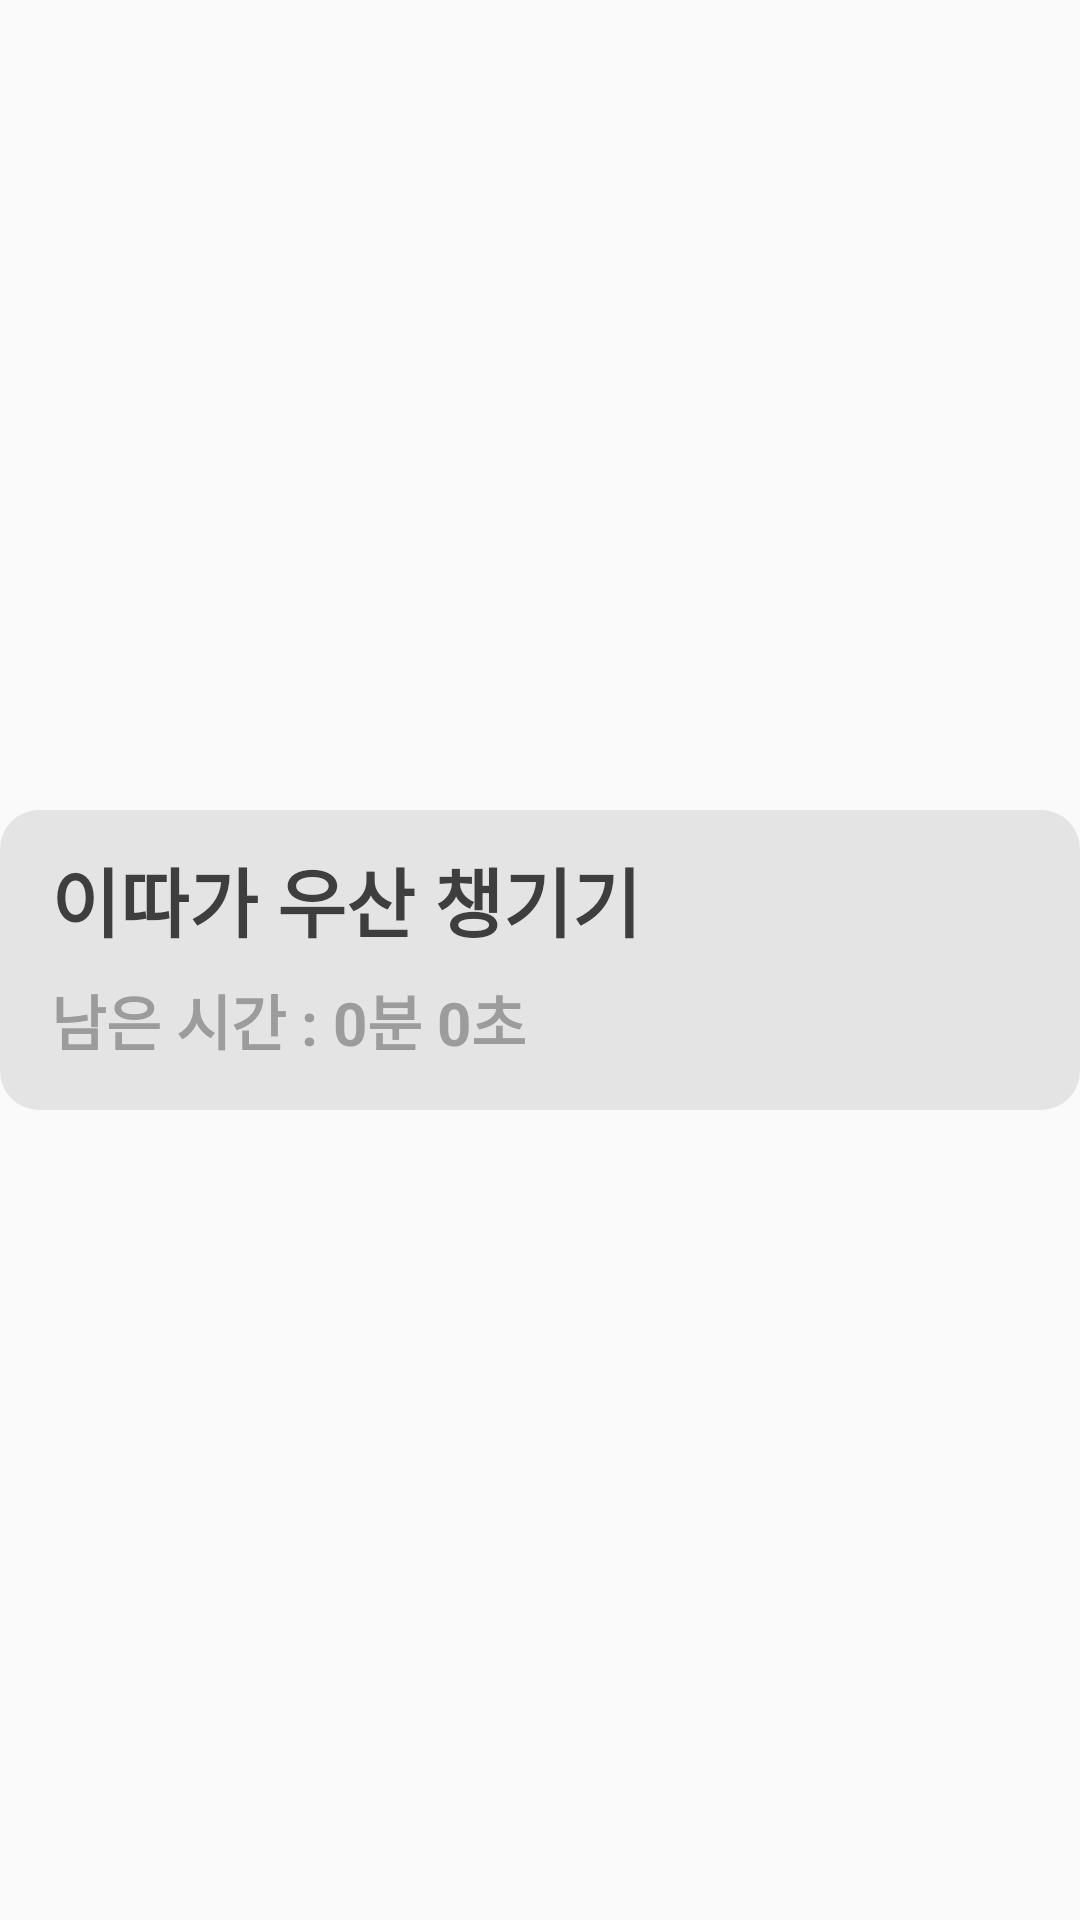

Write the Android layout XML for this screen, with the resource values it uses.
<!-- AndroidManifest.xml: application theme Theme.Reminder -->
<!-- res/layout/list_noti.xml -->
<?xml version="1.0" encoding="utf-8"?>
<LinearLayout xmlns:android="http://schemas.android.com/apk/res/android"
    android:layout_width="match_parent"
    android:layout_height="wrap_content"
    android:gravity="center"
    android:layout_gravity="center"
    android:layout_marginTop="10dp"
    android:layout_marginBottom="10dp">

    <LinearLayout
        android:layout_width="match_parent"
        android:layout_height="100dp"
        android:background="@drawable/btn_round_gray">

        <LinearLayout
            android:layout_width="0dp"
            android:layout_height="match_parent"
            android:layout_weight="0.5">

        </LinearLayout>

        <LinearLayout
            android:layout_width="0dp"
            android:layout_height="match_parent"
            android:layout_weight="8"
            android:orientation="vertical">

            <LinearLayout
                android:layout_width="match_parent"
                android:layout_height="0dp"
                android:layout_weight="1">

                <TextView
                    android:id="@+id/noti_list_title"
                    android:layout_width="wrap_content"
                    android:layout_height="wrap_content"
                    android:layout_gravity="center"
                    android:text="이따가 우산 챙기기"
                    android:textStyle="bold"
                    android:textColor="#3E3E3E"
                    android:layout_marginTop="5dp"
                    android:textSize="25sp"/>

            </LinearLayout>

            <LinearLayout
                android:layout_width="match_parent"
                android:layout_height="0dp"
                android:layout_weight="1">

                <TextView
                    android:id="@+id/noti_list_time"
                    android:layout_width="wrap_content"
                    android:layout_height="wrap_content"
                    android:layout_gravity="center"
                    android:text="남은 시간 : 0분 0초"
                    android:layout_marginBottom="5dp"
                    android:textStyle="bold"
                    android:textColor="#9C9C9C"
                    android:textSize="20sp"/>

            </LinearLayout>

        </LinearLayout>

        <LinearLayout
            android:layout_width="0dp"
            android:layout_height="match_parent"
            android:layout_weight="2">

        </LinearLayout>

    </LinearLayout>

</LinearLayout>
<!-- resources referenced by this layout -->
<resources>
  <!-- drawable btn_round_gray (drawable-v24) -->
  <?xml version="1.0" encoding="utf-8"?>
  <shape xmlns:android="http://schemas.android.com/apk/res/android"
      android:padding="10dp"
      android:shape="rectangle">
      <solid android:color="#E4E4E4"/>
      <corners
          android:bottomLeftRadius="13dp"
          android:bottomRightRadius="13dp"
          android:topLeftRadius="13dp"
          android:topRightRadius="13dp" />
  </shape>
  <style name="Theme.Reminder" parent="Theme.AppCompat.DayNight.DarkActionBar">
          
          <item name="colorPrimary">@color/purple_500</item>
          <item name="colorPrimaryVariant">@color/light_blue</item>
          <item name="colorOnPrimary">@color/white</item>
          
          <item name="colorSecondary">@color/teal_200</item>
          <item name="colorSecondaryVariant">@color/teal_700</item>
          <item name="colorOnSecondary">@color/white</item>
  
  
          x
          <item name="android:statusBarColor" tools:targetApi="l">#FFFFFF</item>
          <item name="android:windowLightStatusBar" tools:targetApi="m">true</item>
          
          <item name="windowActionBar">false</item>
          <item name="windowNoTitle">true</item>
  
      </style>
  <color name="purple_500">#39A4E0</color>
  <color name="light_blue">#39A4E0</color>
  <color name="white">#FFFFFFFF</color>
  <color name="teal_200">#FF03DAC5</color>
  <color name="teal_700">#FF018786</color>
</resources>
